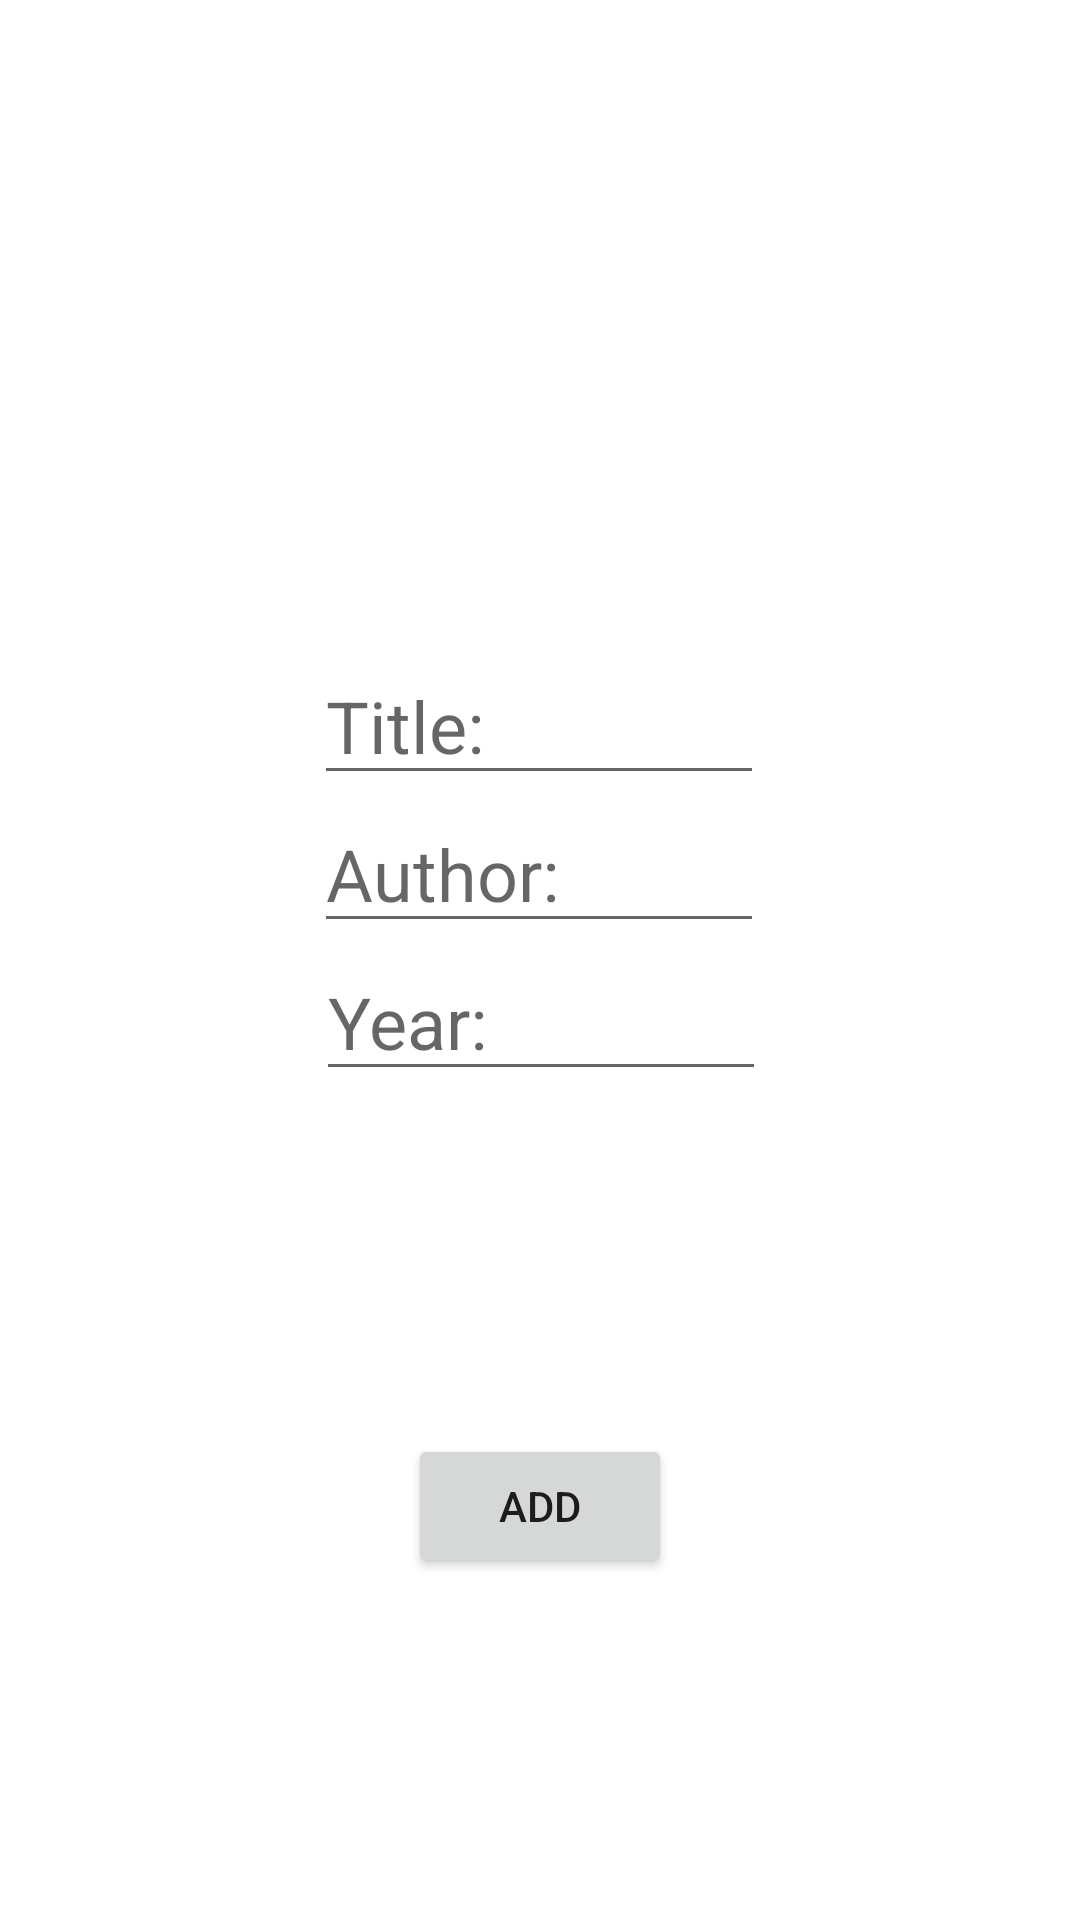

The Android layout XML behind this screen, and the referenced resources:
<!-- AndroidManifest.xml: application theme Theme.BookManager -->
<!-- res/layout/fragment_book.xml -->
<?xml version="1.0" encoding="utf-8"?>
<androidx.constraintlayout.widget.ConstraintLayout xmlns:android="http://schemas.android.com/apk/res/android"
    xmlns:app="http://schemas.android.com/apk/res-auto"
    xmlns:tools="http://schemas.android.com/tools"
    android:layout_width="match_parent"
    android:layout_height="match_parent"
    tools:context=".bookFragment.BookFragment">


    <EditText
        android:id="@+id/title"
        android:layout_width="150dp"
        android:layout_height="wrap_content"
        android:hint="Title:"
        android:inputType="textPersonName"
        android:textSize="24dp"
        app:layout_constraintBottom_toBottomOf="parent"
        app:layout_constraintEnd_toEndOf="parent"
        app:layout_constraintHorizontal_bias="0.498"
        app:layout_constraintStart_toStartOf="parent"
        app:layout_constraintTop_toTopOf="parent"
        app:layout_constraintVertical_bias="0.365" />

    <EditText
        android:id="@+id/year"
        android:layout_width="150dp"
        android:layout_height="wrap_content"
        android:hint="Year:"
        android:inputType="number"
        android:textSize="24dp"
        app:layout_constraintBottom_toBottomOf="parent"
        app:layout_constraintEnd_toEndOf="parent"
        app:layout_constraintHorizontal_bias="0.501"
        app:layout_constraintStart_toStartOf="parent"
        app:layout_constraintTop_toBottomOf="@id/author"
        app:layout_constraintVertical_bias="0.0" />

    <EditText
        android:id="@+id/author"
        android:layout_width="150dp"
        android:layout_height="wrap_content"
        android:hint="Author:"
        android:inputType="textPersonName"
        android:textSize="24dp"
        app:layout_constraintBottom_toBottomOf="parent"
        app:layout_constraintEnd_toEndOf="parent"
        app:layout_constraintHorizontal_bias="0.498"
        app:layout_constraintStart_toStartOf="parent"
        app:layout_constraintTop_toBottomOf="@id/title"
        app:layout_constraintVertical_bias="0.0" />

    <Button
        android:id="@+id/addButton"
        android:layout_width="wrap_content"
        android:layout_height="wrap_content"
        app:layout_constraintBottom_toBottomOf="parent"
        app:layout_constraintEnd_toEndOf="parent"
        app:layout_constraintStart_toStartOf="parent"
        app:layout_constraintTop_toBottomOf="@id/year"
        android:text="add"/>

</androidx.constraintlayout.widget.ConstraintLayout>
<!-- resources referenced by this layout -->
<resources>
  <style name="Theme.BookManager" parent="Theme.MaterialComponents.DayNight.NoActionBar">
          
          <item name="colorPrimary">@color/pink_200</item>
          <item name="colorPrimaryVariant">@color/pink_300</item>
          <item name="colorOnPrimary">@color/pink_50</item>
          
  
  
  
          
          <item name="android:statusBarColor" tools:targetApi="l">?attr/colorPrimaryVariant</item>
          
      </style>
</resources>
